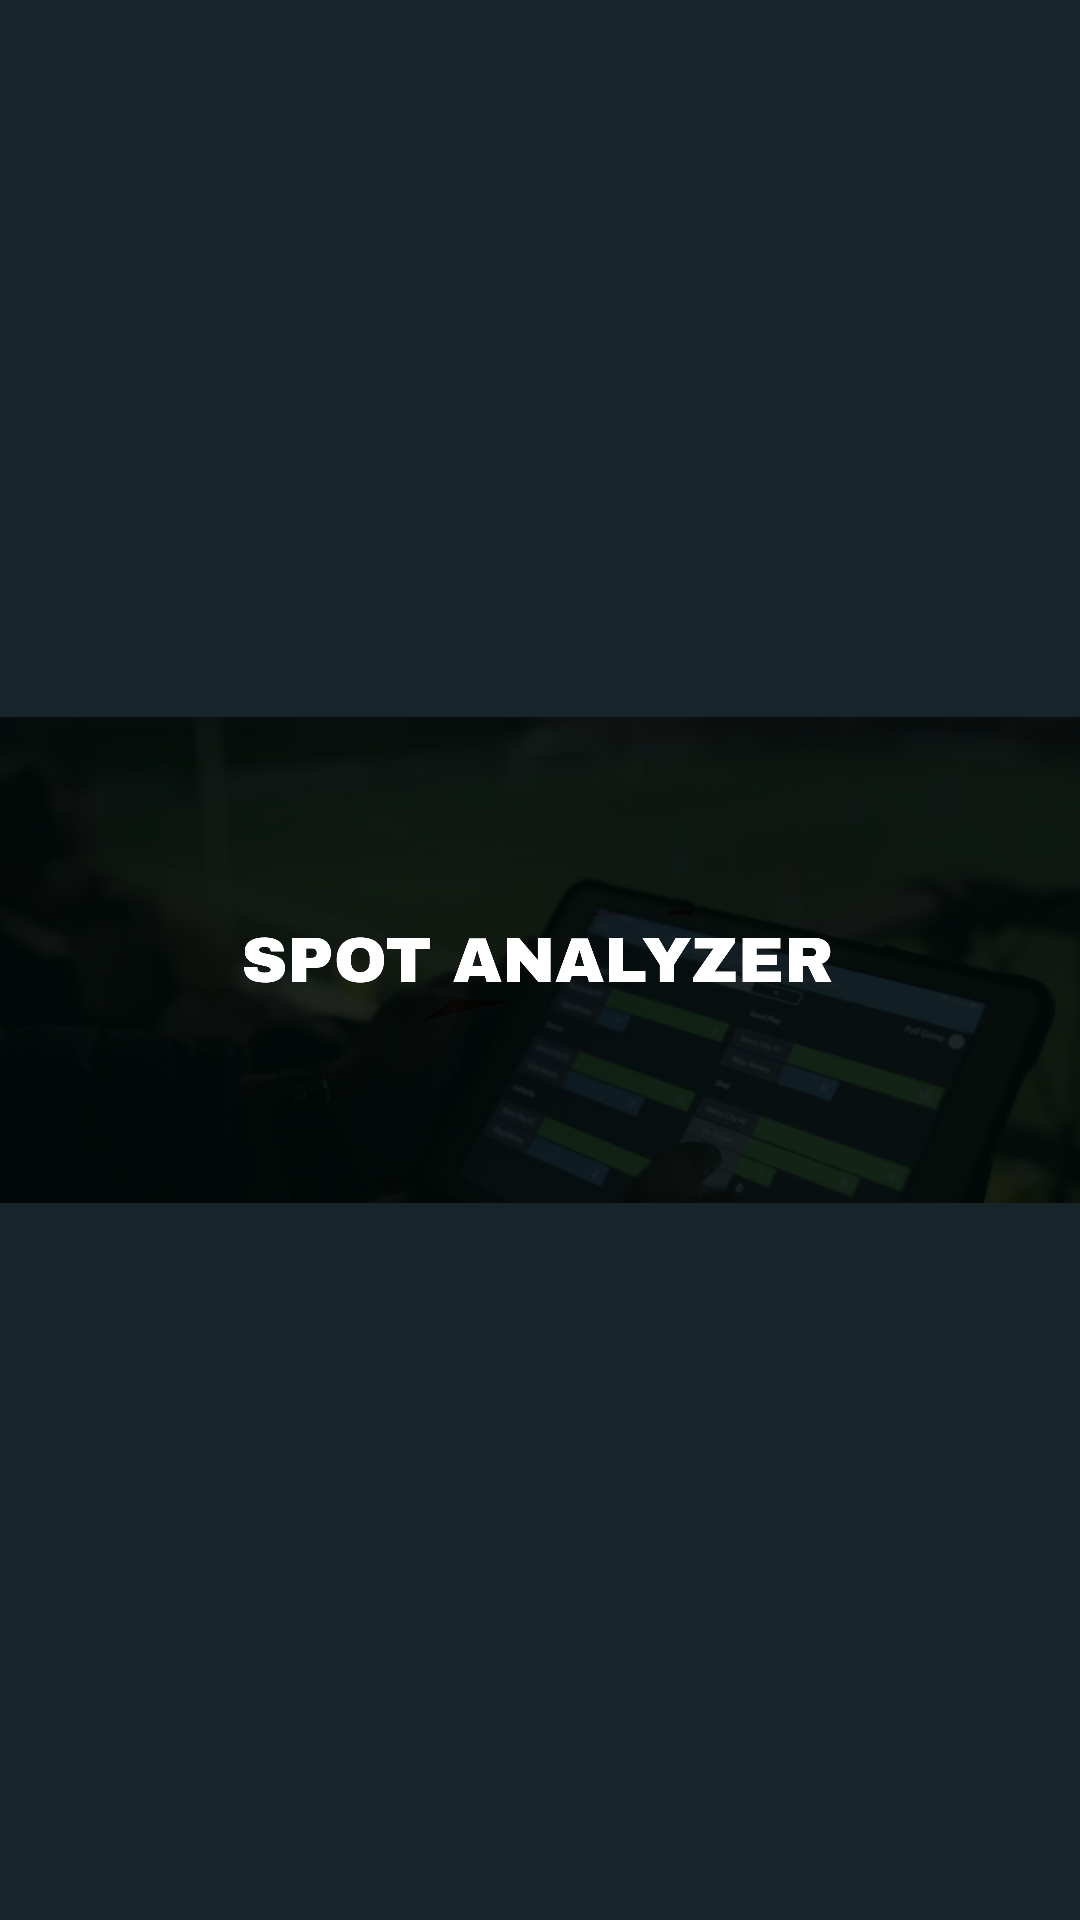

Write the Android layout XML for this screen, with the resource values it uses.
<!-- AndroidManifest.xml: application theme Theme.SportAnalyzer -->
<!-- res/layout/activity_spashscreen.xml -->
<?xml version="1.0" encoding="utf-8"?>
<RelativeLayout xmlns:android="http://schemas.android.com/apk/res/android"
    xmlns:tools="http://schemas.android.com/tools"
    android:layout_width="match_parent"
    android:layout_height="match_parent"
    android:background="#17242a"
    android:gravity="center"
    tools:ignore="MissingDefaultResource"
    tools:context=".spashscreenActivity">

    <ImageView
        android:id="@+id/logoImageView"
        android:layout_width="match_parent"
        android:layout_height="725dp"
        android:layout_centerHorizontal="true"
        android:src="@drawable/splashtumb" />
</RelativeLayout>
<!-- resources referenced by this layout -->
<resources>
  <!-- drawable splashtumb: jpg bitmap (drawable, 384000 bytes) -->
  <style name="Theme.SportAnalyzer" parent="Theme.AppCompat.Light.NoActionBar">
          
          <item name="colorPrimary">@color/purple_500</item>
          <item name="colorPrimaryVariant">@color/purple_700</item>
          <item name="colorOnPrimary">@color/white</item>
          
          <item name="colorSecondary">@color/teal_200</item>
          <item name="colorSecondaryVariant">@color/teal_700</item>
          <item name="colorOnSecondary">@color/black</item>
          
          <item name="android:statusBarColor">?attr/colorPrimaryVariant</item>
          
      </style>
  <color name="purple_500">#FF6200EE</color>
  <color name="purple_700">#FF294E4B</color>
  <color name="white">#FFF</color>
  <color name="teal_200">#FF03DAC5</color>
  <color name="teal_700">#852FC18E</color>
  <color name="black">#FF000000</color>
</resources>
